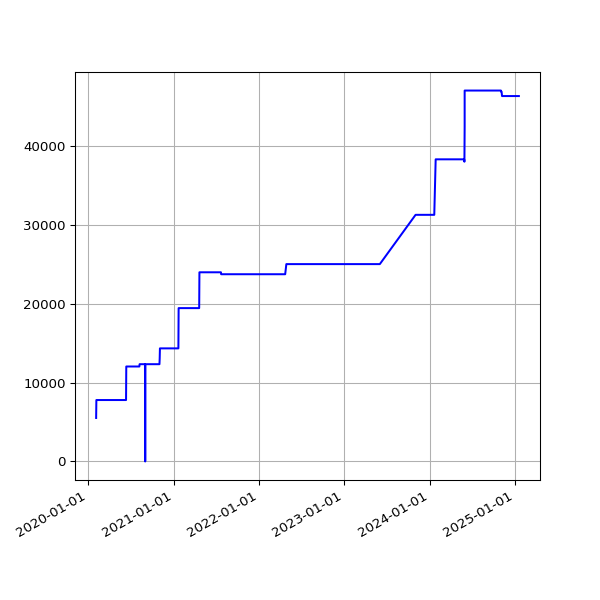

The data file committed next to this chart (first rows):
date, value
2020-02-04 16:37:06 +0000, 5510
2020-02-05 16:50:08 +0000, 7781
2020-02-06 16:36:49 +0000, 7781
2020-02-07 16:21:45 +0000, 7781
2020-02-08 16:02:08 +0000, 7781
2020-02-09 15:47:00 +0000, 7781
2020-02-10 16:12:12 +0000, 7781
2020-02-11 16:22:12 +0000, 7781
2020-02-12 16:14:22 +0000, 7781
2020-02-13 15:59:43 +0000, 7781
2020-02-14 16:09:51 +0000, 7781
2020-02-15 15:58:54 +0000, 7781
2020-02-16 17:22:44 +0000, 7781
2020-02-17 17:05:32 +0000, 7781
2020-02-18 15:57:00 +0000, 7781
2020-02-19 16:01:21 +0000, 7781
2020-02-20 15:57:22 +0000, 7781
2020-02-21 16:10:00 +0000, 7781
2020-02-22 16:16:29 +0000, 7781
2020-02-23 15:52:21 +0000, 7781
2020-02-24 15:58:15 +0000, 7781
2020-02-25 16:01:36 +0000, 7781
2020-02-26 15:47:55 +0000, 7781
2020-02-27 15:50:19 +0000, 7781
2020-02-28 15:35:48 +0000, 7781
2020-02-29 15:31:36 +0000, 7781
2020-03-01 16:01:53 +0000, 7781
2020-03-02 16:39:40 +0000, 7781
2020-03-03 15:48:54 +0000, 7781
2020-03-04 15:51:47 +0000, 7781
2020-03-05 15:50:35 +0000, 7781
2020-03-06 15:43:09 +0000, 7781
2020-03-07 15:42:04 +0000, 7781
2020-03-08 15:51:31 +0000, 7781
2020-03-09 15:23:30 +0000, 7781
2020-03-10 15:30:12 +0000, 7781
2020-03-11 15:43:48 +0000, 7781
2020-03-12 16:26:20 +0000, 7781
2020-03-13 15:48:20 +0000, 7781
2020-03-14 15:36:27 +0000, 7781
2020-03-15 15:41:14 +0000, 7781
2020-03-16 15:33:36 +0000, 7781
2020-03-17 15:53:41 +0000, 7781
2020-03-18 15:44:15 +0000, 7781
2020-03-19 15:45:30 +0000, 7781
2020-03-20 15:55:23 +0000, 7781
2020-03-21 16:00:48 +0000, 7781
2020-03-22 16:02:38 +0000, 7781
2020-03-23 15:39:54 +0000, 7781
2020-03-24 15:34:28 +0000, 7781
2020-03-25 16:46:55 +0000, 7781
2020-03-26 16:29:46 +0000, 7781
2020-03-27 17:51:57 +0000, 7781
2020-03-28 15:45:56 +0000, 7781
2020-03-29 15:49:29 +0100, 7781
2020-03-30 15:26:17 +0100, 7781
2020-03-31 15:16:08 +0100, 7781
2020-04-01 15:01:28 +0100, 7781
2020-04-02 14:53:38 +0100, 7781
2020-04-03 15:03:48 +0100, 7781
... 1,405 more rows
